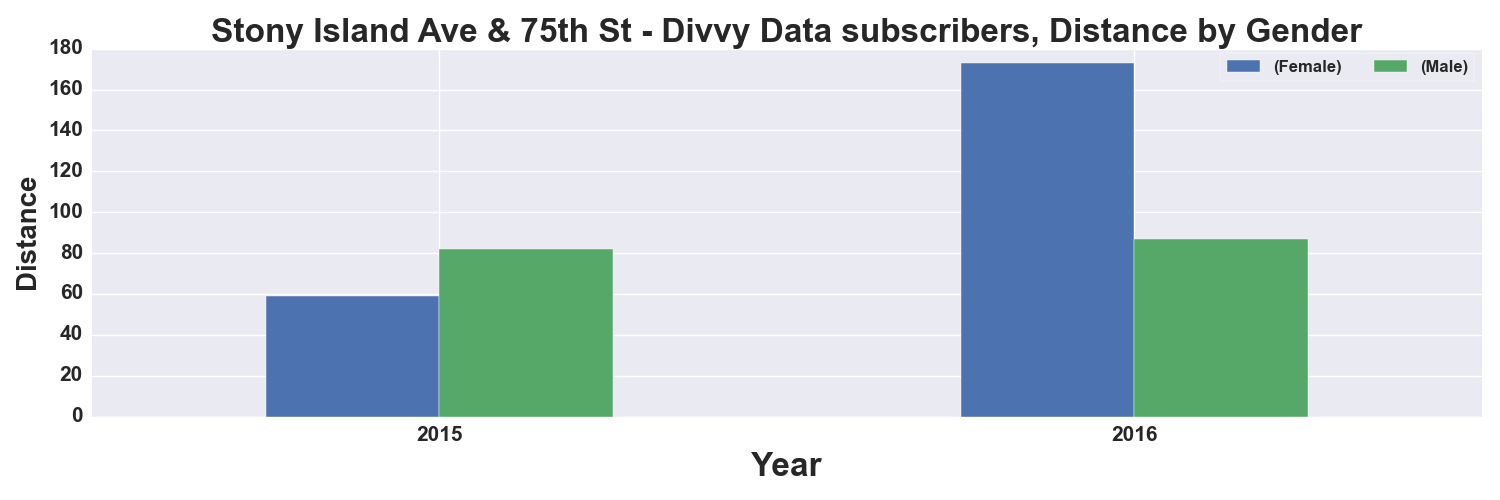

Values plotted in this chart, from the file beside it:
, START TIME YEAR, DISTANCE_Miles, DISTANCE_Miles
GENDER, , Female, Male
0, 2015, 59.0, 82.0
1, 2016, 173.0, 87.0
